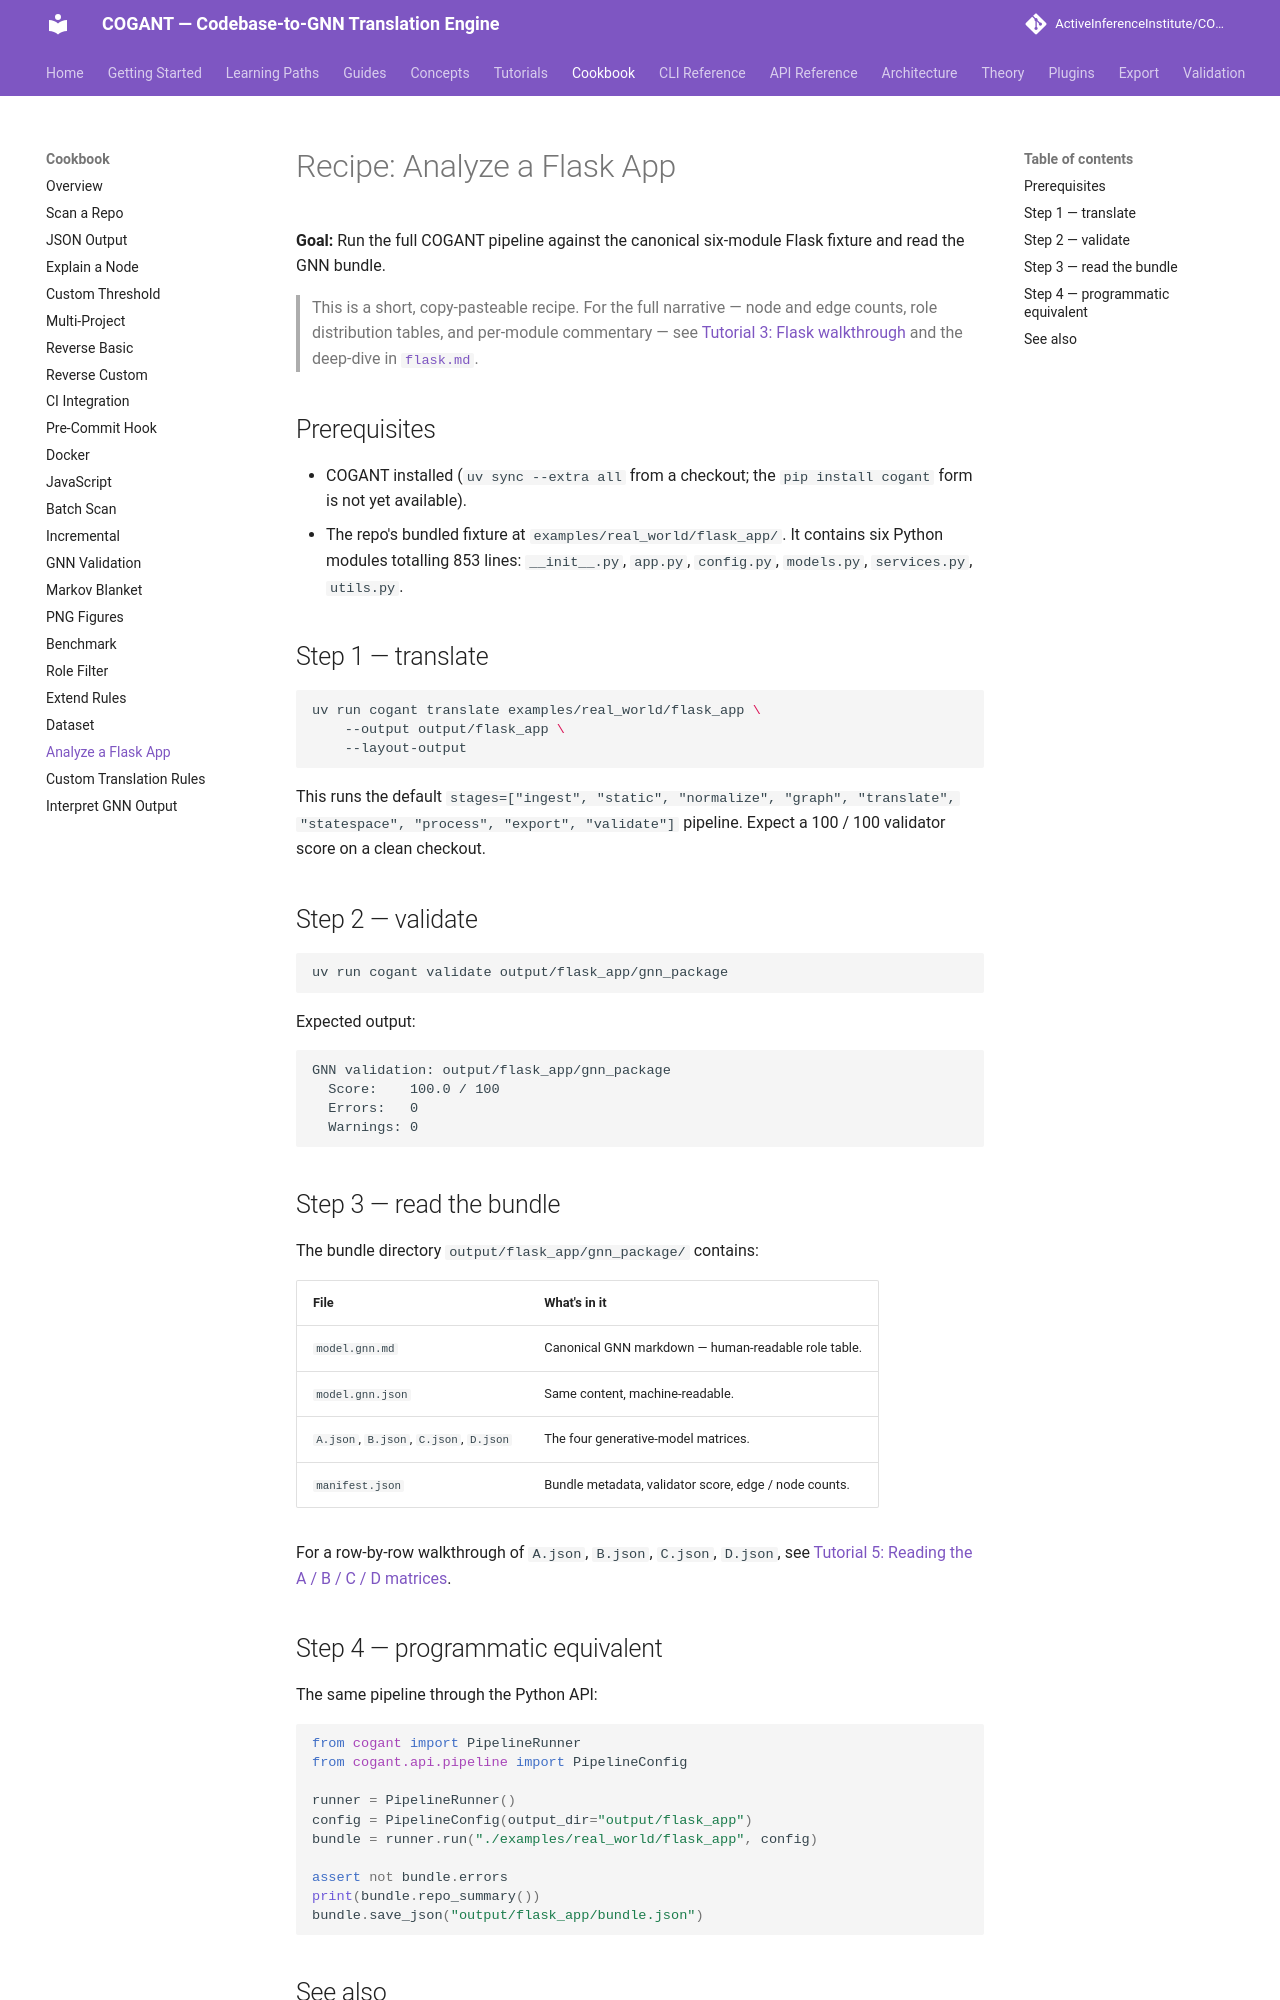

repository: ActiveInferenceInstitute/COGANT · page: cookbook/analyze_a_flask_app/index.html · generator: mkdocs

# Recipe: Analyze a Flask App

**Goal:** Run the full COGANT pipeline against the canonical six-module Flask fixture and read the GNN bundle.

> This is a short, copy-pasteable recipe. For the full narrative — node and
> edge counts, role distribution tables, and per-module commentary — see
> [Tutorial 3: Flask walkthrough](../tutorials/03_flask_walkthrough.md) and
> the deep-dive in [`flask.md`](../tutorials/flask.md).

## Prerequisites

- COGANT installed (`uv sync --extra all` from a checkout; the `pip install cogant` form is not yet available).
- The repo's bundled fixture at `examples/real_world/flask_app/`. It contains
  six Python modules totalling 853 lines: `__init__.py`, `app.py`, `config.py`,
  `models.py`, `services.py`, `utils.py`.

## Step 1 — translate

```bash
uv run cogant translate examples/real_world/flask_app \
    --output output/flask_app \
    --layout-output
```

This runs the default `stages=["ingest", "static", "normalize", "graph",
"translate", "statespace", "process", "export", "validate"]` pipeline. Expect
a 100 / 100 validator score on a clean checkout.

## Step 2 — validate

```bash
uv run cogant validate output/flask_app/gnn_package
```

Expected output:

```text
GNN validation: output/flask_app/gnn_package
  Score:    100.0 / 100
  Errors:   0
  Warnings: 0
```

## Step 3 — read the bundle

The bundle directory `output/flask_app/gnn_package/` contains:

| File | What's in it |
| --- | --- |
| `model.gnn.md` | Canonical GNN markdown — human-readable role table. |
| `model.gnn.json` | Same content, machine-readable. |
| `A.json`, `B.json`, `C.json`, `D.json` | The four generative-model matrices. |
| `manifest.json` | Bundle metadata, validator score, edge / node counts. |

For a row-by-row walkthrough of `A.json`, `B.json`, `C.json`, `D.json`, see
[Tutorial 5: Reading the A / B / C / D matrices](../tutorials/05_gnn_interpretation.md).

## Step 4 — programmatic equivalent

The same pipeline through the Python API:

```python
from cogant import PipelineRunner
from cogant.api.pipeline import PipelineConfig

runner = PipelineRunner()
config = PipelineConfig(output_dir="output/flask_app")
bundle = runner.run("./examples/real_world/flask_app", config)

assert not bundle.errors
print(bundle.repo_summary())
bundle.save_json("output/flask_app/bundle.json")
```
